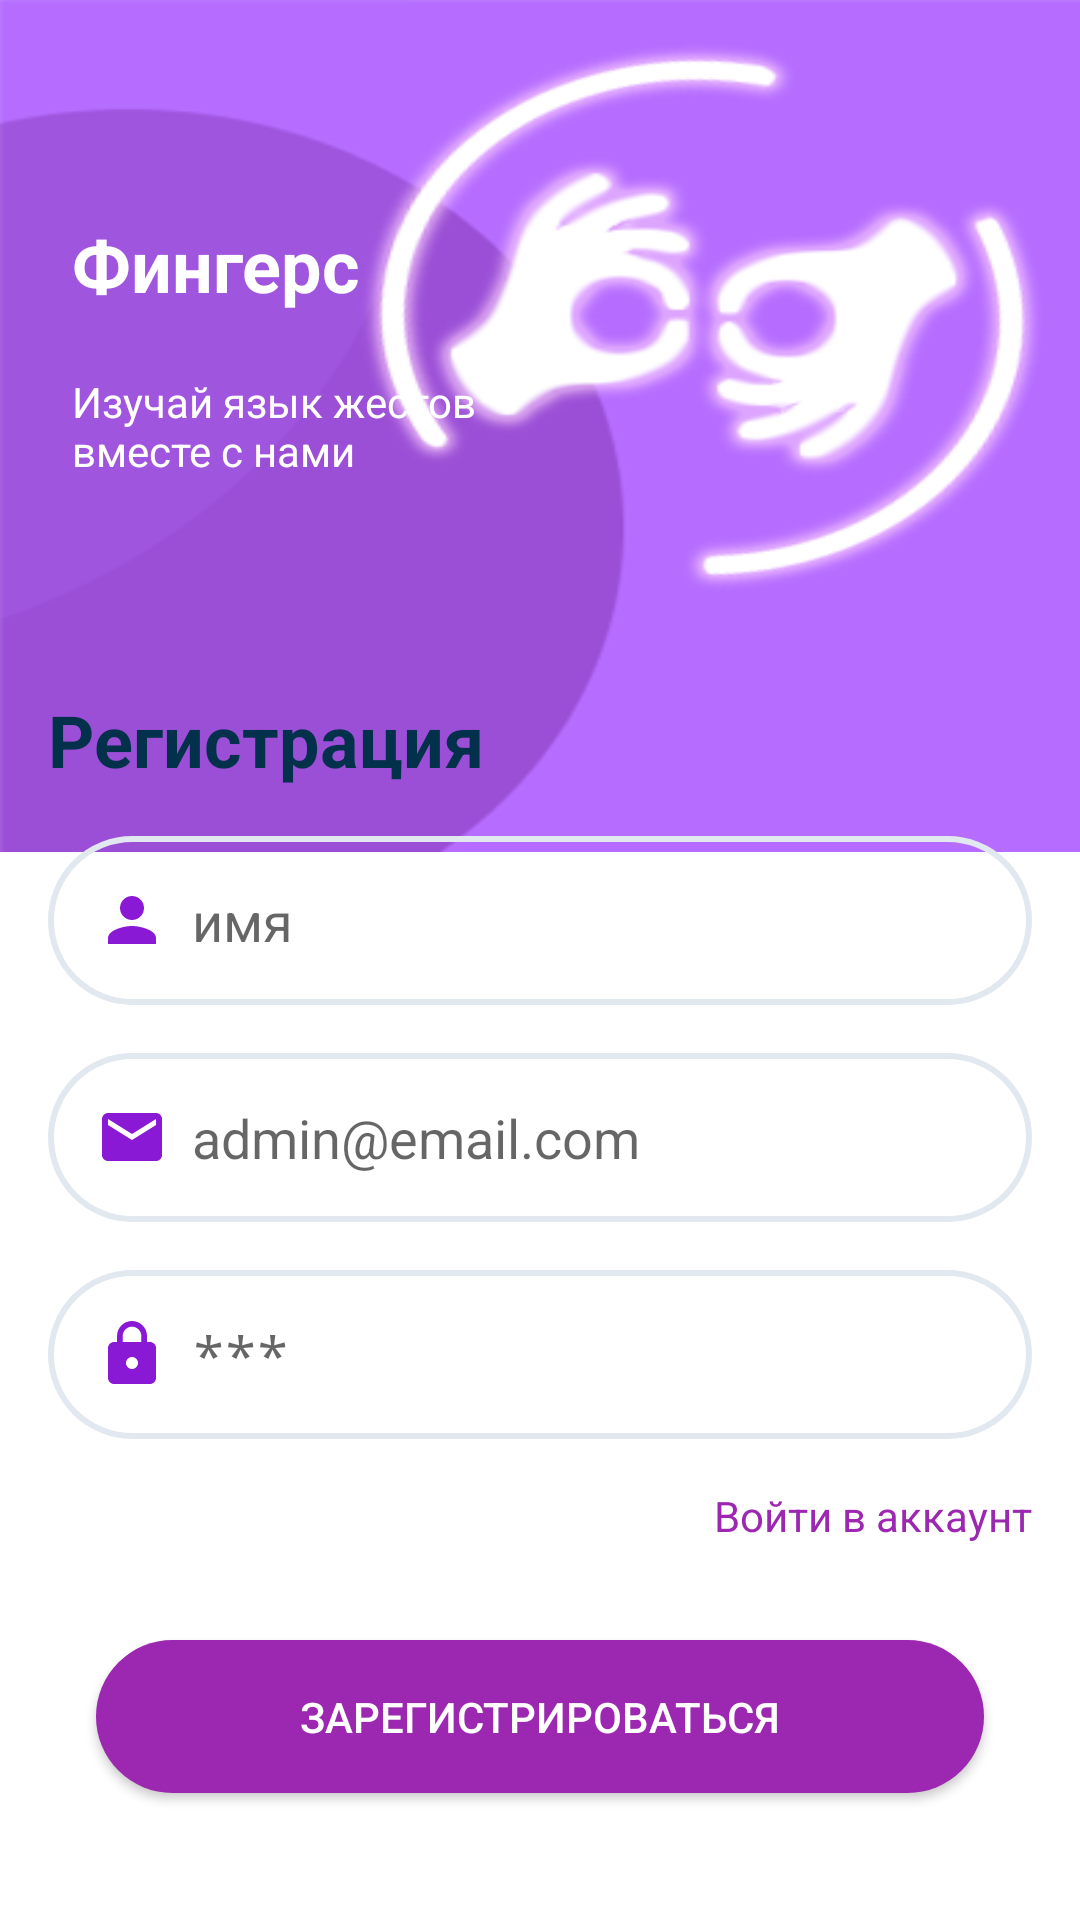

This screen was rendered from an Android layout file. Write that file and the resources it references.
<!-- AndroidManifest.xml: application theme Theme -->
<!-- res/layout/activity_registration.xml -->
<?xml version="1.0" encoding="utf-8"?>
<RelativeLayout xmlns:android="http://schemas.android.com/apk/res/android"
    xmlns:app="http://schemas.android.com/apk/res-auto"
    xmlns:tools="http://schemas.android.com/tools"
    android:layout_width="match_parent"
    android:layout_height="match_parent"
    android:background="@color/colorAccentDark"
    tools:context=".MainActivity">

    <androidx.constraintlayout.widget.ConstraintLayout
        android:id="@+id/layout"
        android:layout_width="match_parent"
        android:layout_height="284dp"
        android:background="@drawable/login_app_img">

        <TextView
            android:id="@+id/textView4"
            android:layout_width="wrap_content"
            android:layout_height="wrap_content"
            android:layout_gravity="center_horizontal"
            android:layout_marginStart="24dp"
            android:layout_marginTop="72dp"
            android:paddingBottom="8dp"
            android:text="Фингерс"
            android:textColor="#FFFFFF"
            android:textSize="24sp"
            android:textStyle="bold"
            app:layout_constraintStart_toStartOf="parent"
            app:layout_constraintTop_toTopOf="parent" />

        <TextView
            android:layout_width="167dp"
            android:layout_height="76dp"
            android:layout_gravity="center_horizontal"
            android:layout_marginStart="24dp"
            android:layout_marginTop="12dp"
            android:paddingBottom="32dp"
            android:text="Изучай язык жестов   вместе с нами"
            android:textColor="#FFFFFF"
            android:textSize="14sp"
            app:layout_constraintStart_toStartOf="parent"
            app:layout_constraintTop_toBottomOf="@+id/textView4" />
    </androidx.constraintlayout.widget.ConstraintLayout>

    <ScrollView
        android:layout_width="match_parent"
        android:layout_height="511dp"
        android:layout_below="@+id/layout"
        android:layout_alignParentBottom="true"
        android:layout_marginTop="-78dp"
        android:layout_marginBottom="4dp">

        <LinearLayout
            android:layout_width="match_parent"
            android:layout_height="wrap_content"
            android:background="@drawable/top_rounded_background"
            android:orientation="vertical">

            <TextView
                android:id="@+id/registerTitle"
                android:layout_width="wrap_content"
                android:layout_height="wrap_content"
                android:layout_marginLeft="16dp"
                android:layout_marginTop="24dp"
                android:layout_marginBottom="16dp"
                android:text="Регистрация"
                android:textColor="#03314B"
                android:textSize="24sp"
                android:textStyle="bold" />

            <EditText
                android:id="@+id/name"
                android:layout_width="match_parent"
                android:layout_height="wrap_content"
                android:layout_marginLeft="16dp"
                android:layout_marginRight="16dp"
                android:layout_marginBottom="16dp"
                android:background="@drawable/round_border_grey"
                android:drawableLeft="@drawable/ic_user"
                android:drawablePadding="8dp"
                android:hint="имя"
                android:inputType="textPersonName"
                android:padding="16dp"
                android:textColor="@color/dark_gray" />

            <EditText
                android:id="@+id/email"
                android:layout_width="match_parent"
                android:layout_height="wrap_content"
                android:layout_marginLeft="16dp"
                android:layout_marginRight="16dp"
                android:layout_marginBottom="16dp"
                android:background="@drawable/round_border_grey"
                android:drawableLeft="@drawable/ic_email"
                android:drawablePadding="8dp"
                android:hint="admin@email.com"
                android:inputType="textEmailAddress"
                android:padding="16dp"
                android:textColor="@color/dark_gray" />

            <EditText
                android:id="@+id/password"
                android:layout_width="match_parent"
                android:layout_height="wrap_content"
                android:layout_marginLeft="16dp"
                android:layout_marginRight="16dp"
                android:layout_marginBottom="16dp"
                android:background="@drawable/round_border_grey"
                android:drawableLeft="@drawable/ic_lock"
                android:drawablePadding="8dp"
                android:hint="***"
                android:inputType="textPassword"
                android:padding="16dp"
                android:textColor="@color/dark_gray" />

            <TextView
                android:layout_width="wrap_content"
                android:layout_height="wrap_content"
                android:layout_gravity="right"
                android:layout_marginRight="16dp"
                android:layout_marginBottom="32dp"
                android:text="Войти в аккаунт"
                android:textColor="#9C27B0"
                android:textSize="14sp" />

            <Button
                android:id="@+id/btnRegistration"
                android:layout_width="match_parent"
                android:layout_height="wrap_content"
                android:layout_marginLeft="32dp"
                android:layout_marginRight="32dp"
                android:layout_marginBottom="16dp"
                android:background="@drawable/round_violet"
                android:backgroundTint="#9C27B0"
                android:padding="16dp"
                android:text="Зарегистрироваться"
                android:textColor="#FFFFFF" />
        </LinearLayout>
    </ScrollView>

</RelativeLayout>
<!-- resources referenced by this layout -->
<resources>
  <color name="colorAccentDark">#FFFFFF</color>
  <color name="dark_gray">#4F4F4F</color>
  <!-- drawable ic_email (drawable) -->
  <vector android:height="24dp" android:tint="#8A19D6"
      android:viewportHeight="24" android:viewportWidth="24"
      android:width="24dp" xmlns:android="http://schemas.android.com/apk/res/android">
      <path android:fillColor="@android:color/white" android:pathData="M20,4L4,4c-1.1,0 -1.99,0.9 -1.99,2L2,18c0,1.1 0.9,2 2,2h16c1.1,0 2,-0.9 2,-2L22,6c0,-1.1 -0.9,-2 -2,-2zM20,8l-8,5 -8,-5L4,6l8,5 8,-5v2z"/>
  </vector>
  <!-- drawable ic_lock (drawable) -->
  <vector android:height="24dp" android:tint="#8A19D6"
      android:viewportHeight="24" android:viewportWidth="24"
      android:width="24dp" xmlns:android="http://schemas.android.com/apk/res/android">
      <path android:fillColor="@android:color/white" android:pathData="M18,8h-1L17,6c0,-2.76 -2.24,-5 -5,-5S7,3.24 7,6v2L6,8c-1.1,0 -2,0.9 -2,2v10c0,1.1 0.9,2 2,2h12c1.1,0 2,-0.9 2,-2L20,10c0,-1.1 -0.9,-2 -2,-2zM12,17c-1.1,0 -2,-0.9 -2,-2s0.9,-2 2,-2 2,0.9 2,2 -0.9,2 -2,2zM15.1,8L8.9,8L8.9,6c0,-1.71 1.39,-3.1 3.1,-3.1 1.71,0 3.1,1.39 3.1,3.1v2z"/>
  </vector>
  <!-- drawable ic_user (drawable) -->
  <vector android:height="24dp" android:tint="#8A19D6"
      android:viewportHeight="24" android:viewportWidth="24"
      android:width="24dp" xmlns:android="http://schemas.android.com/apk/res/android">
      <path android:fillColor="@android:color/white" android:pathData="M12,12c2.21,0 4,-1.79 4,-4s-1.79,-4 -4,-4 -4,1.79 -4,4 1.79,4 4,4zM12,14c-2.67,0 -8,1.34 -8,4v2h16v-2c0,-2.66 -5.33,-4 -8,-4z"/>
  </vector>
  <!-- drawable login_app_img: png bitmap (drawable, 35692 bytes) -->
  <!-- drawable round_border_grey (drawable) -->
  <?xml version="1.0" encoding="utf-8"?>
  <shape xmlns:android="http://schemas.android.com/apk/res/android"
         android:shape="rectangle" >
      <stroke
              android:width="2dp"
              android:color="#E2E8F0" />
  
  
      <corners
              android:bottomLeftRadius="32dp"
              android:bottomRightRadius="32dp"
              android:topLeftRadius="32dp"
              android:topRightRadius="32dp" >
      </corners>
  
  </shape>
  <!-- drawable round_violet (drawable) -->
  <?xml version="1.0" encoding="utf-8"?>
  <shape xmlns:android="http://schemas.android.com/apk/res/android"
         android:shape="rectangle" >
  
      <solid
          android:color="@color/violet"
          />
  
      <corners
              android:bottomLeftRadius="32dp"
              android:bottomRightRadius="32dp"
              android:topLeftRadius="32dp"
              android:topRightRadius="32dp" >
      </corners>
  
  </shape>
  <style name="Theme" parent="Theme.MaterialComponents.DayNight.NoActionBar.Bridge">
          
          <item name="colorPrimary">@color/orange</item>
          <item name="colorPrimaryVariant">@color/colorPrimary</item>
          <item name="colorOnPrimary">@color/white</item>
          
          <item name="colorSecondary">@color/colorPrimaryDark</item>
          <item name="colorSecondaryVariant">@color/colorAccent</item>
          <item name="colorOnSecondary">@color/black</item>
          
          <item name="android:statusBarColor">@color/gray</item>
          <item name="colorPrimaryDark">@color/black</item>
          <item name="android:windowLightStatusBar">true</item>
          <item name="android:windowFullscreen">true</item>
          <item name="android:windowContentOverlay">@null</item>
          <item name="android:windowNoTitle">true</item>
  
          
      </style>
  <color name="violet">#8A19D6</color>
  <color name="orange">#FFA500</color>
  <color name="colorPrimary">#008577</color>
  <color name="white">#FFFFFFFF</color>
  <color name="colorPrimaryDark">#00574B</color>
  <color name="colorAccent">#D81B60</color>
  <color name="black">#FF000000</color>
  <color name="gray">#807F7F</color>
</resources>
